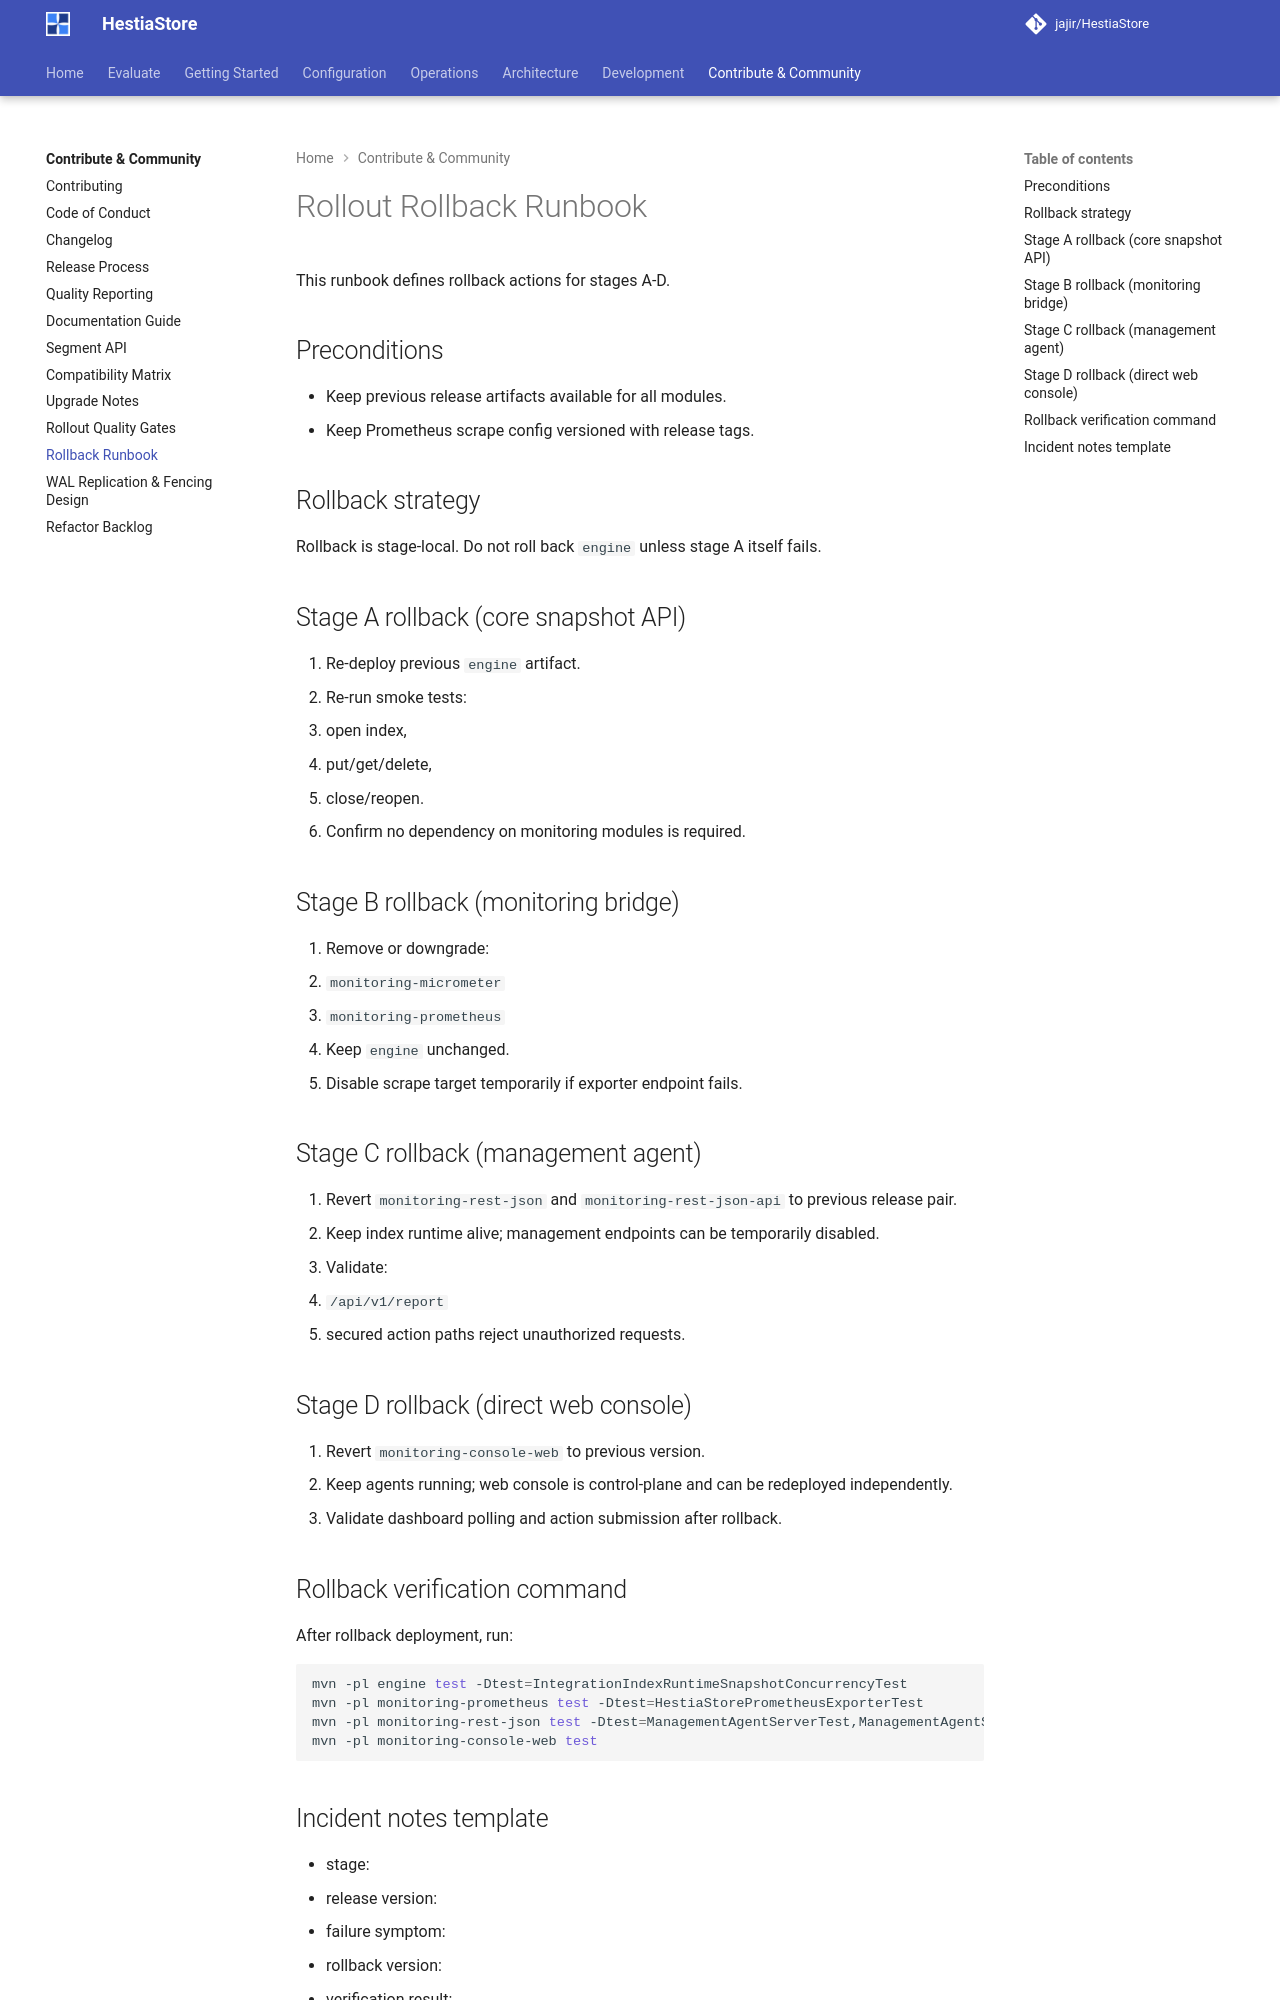

repository: jajir/HestiaStore · page: development/rollout-rollback-runbook/index.html · generator: mkdocs

# Rollout Rollback Runbook

This runbook defines rollback actions for stages A-D.

## Preconditions

- Keep previous release artifacts available for all modules.
- Keep Prometheus scrape config versioned with release tags.

## Rollback strategy

Rollback is stage-local. Do not roll back `engine` unless stage A itself fails.

## Stage A rollback (core snapshot API)

1. Re-deploy previous `engine` artifact.
1. Re-run smoke tests:
   - open index,
   - put/get/delete,
   - close/reopen.
1. Confirm no dependency on monitoring modules is required.

## Stage B rollback (monitoring bridge)

1. Remove or downgrade:
   - `monitoring-micrometer`
   - `monitoring-prometheus`
1. Keep `engine` unchanged.
1. Disable scrape target temporarily if exporter endpoint fails.

## Stage C rollback (management agent)

1. Revert `monitoring-rest-json` and `monitoring-rest-json-api` to previous release pair.
1. Keep index runtime alive; management endpoints can be temporarily disabled.
1. Validate:
   - `/api/v1/report`
   - secured action paths reject unauthorized requests.

## Stage D rollback (direct web console)

1. Revert `monitoring-console-web` to previous version.
1. Keep agents running; web console is control-plane and can be redeployed
   independently.
1. Validate dashboard polling and action submission after rollback.

## Rollback verification command

After rollback deployment, run:

```bash
mvn -pl engine test -Dtest=IntegrationIndexRuntimeSnapshotConcurrencyTest
mvn -pl monitoring-prometheus test -Dtest=HestiaStorePrometheusExporterTest
mvn -pl monitoring-rest-json test -Dtest=ManagementAgentServerTest,ManagementAgentServerSecurityTest
mvn -pl monitoring-console-web test
```
